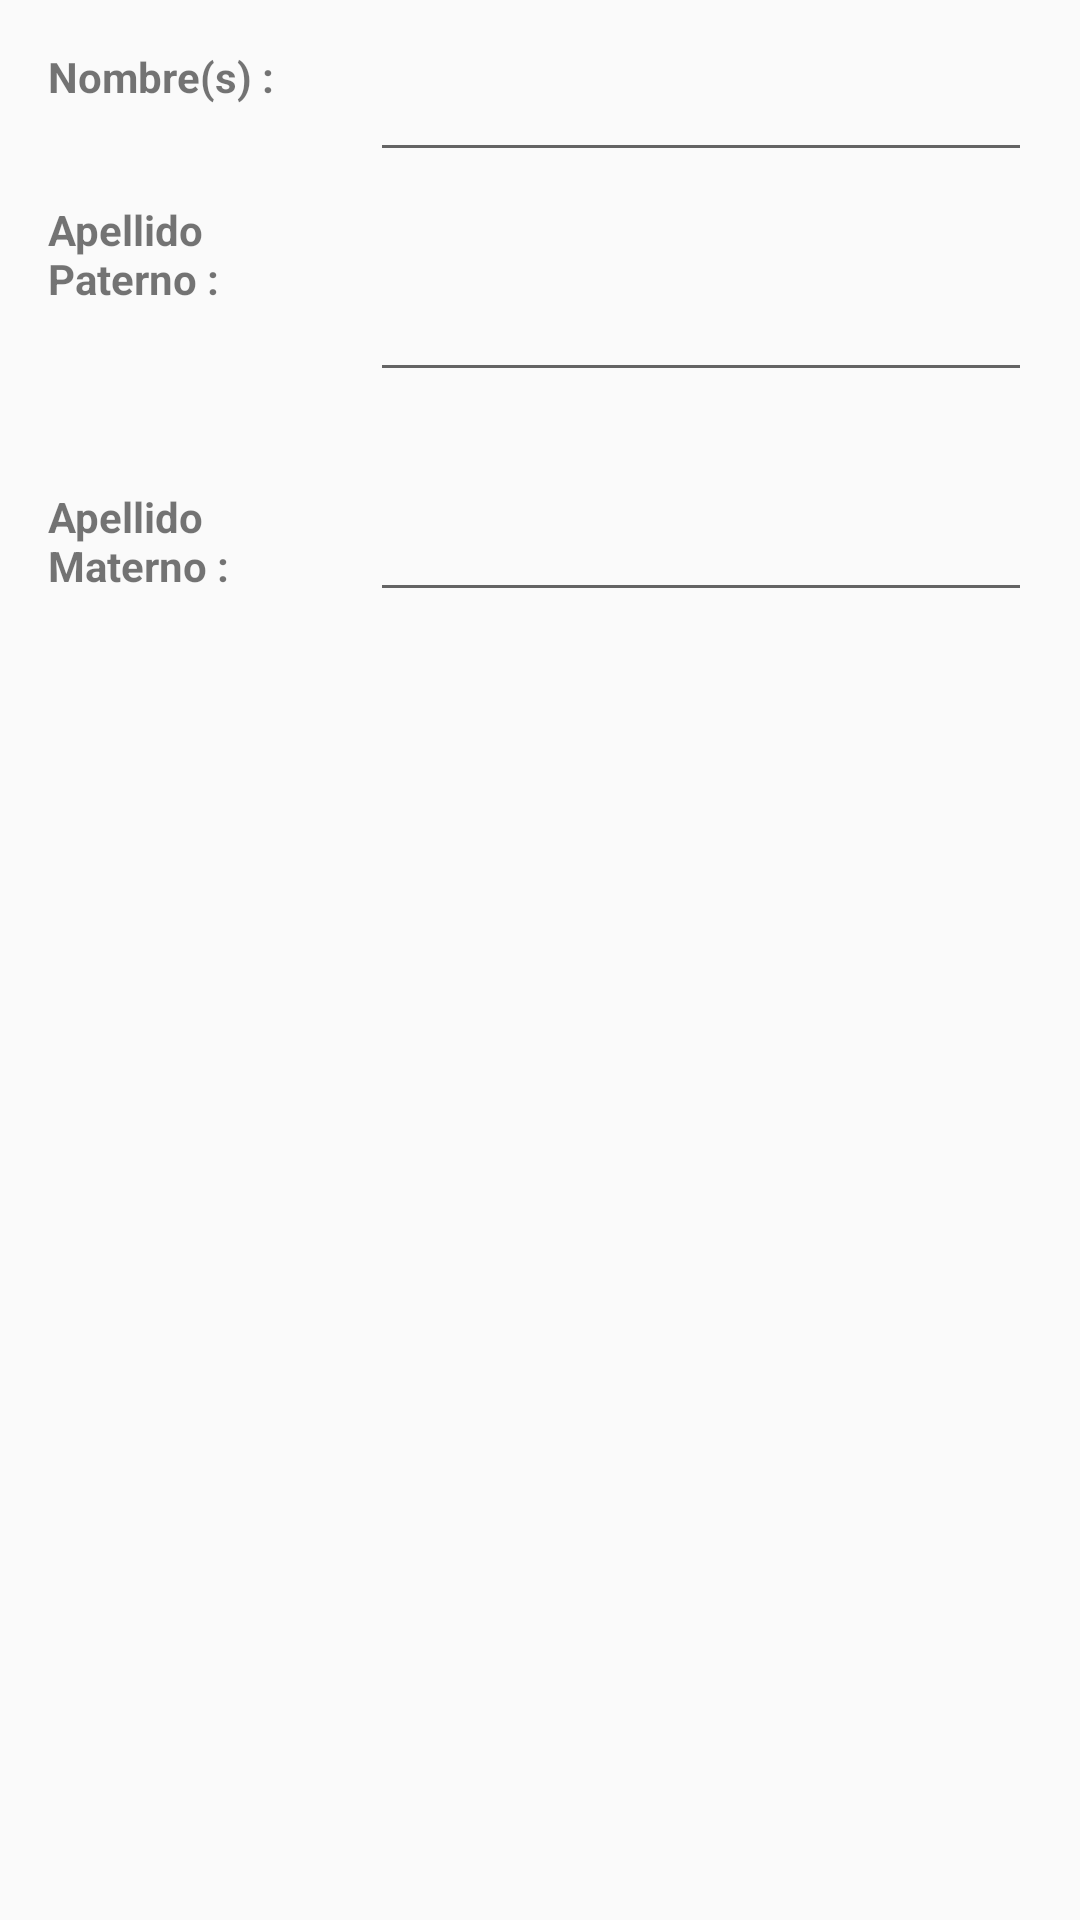

Here is an Android app screen rendered from its layout file. Give the layout XML and the strings, colors and styles it references.
<!-- AndroidManifest.xml: application theme AppTheme -->
<!-- res/layout/data_personal.xml -->
<?xml version="1.0" encoding="utf-8"?>
<RelativeLayout xmlns:android="http://schemas.android.com/apk/res/android"
     android:layout_width="match_parent"
    android:layout_height="match_parent"
    >


    <TextView
        android:textStyle="bold"
        android:id="@+id/antecedentes_nombre"
        android:layout_width="wrap_content"
        android:layout_height="wrap_content"
        android:layout_margin="@dimen/activity_horizontal_margin"
        android:text="@string/Nombre" />

    <AutoCompleteTextView
        android:id="@+id/antecedentes_nombre_lbl"
        android:layout_width="match_parent"
        android:layout_height="wrap_content"
        android:layout_margin="@dimen/activity_horizontal_margin"
        android:layout_toRightOf="@id/antecedentes_nombre"
        android:inputType="textPersonName"
        android:digits="abcdefghijklmnopqrstuvwxyzABCDEFGHIJKLMNOPQRSTUVWXYZ"
        />
    

    <TextView
        android:textStyle="bold"
        android:id="@+id/antecedentes_apellido_paterno"
        android:layout_width="wrap_content"
        android:layout_height="wrap_content"
        android:layout_below="@+id/antecedentes_nombre"
        android:layout_margin="@dimen/activity_horizontal_margin"
        android:text="@string/apellidoPaterno" />

    <AutoCompleteTextView
        android:id="@+id/antecedentes_apellido_paterno_lbl"
        android:layout_width="match_parent"
        android:layout_height="wrap_content"
        android:layout_below="@+id/antecedentes_nombre_lbl"
        android:layout_margin="@dimen/activity_horizontal_margin"
        android:layout_toRightOf="@id/antecedentes_nombre"
        android:digits="abcdefghijklmnopqrstuvwxyzABCDEFGHIJKLMNOPQRSTUVWXYZ"
        android:text="@string/cero" />
    

    <TextView
        android:textStyle="bold"
        android:id="@+id/antecedentes_curp"
        android:layout_width="wrap_content"
        android:layout_height="wrap_content"
        android:layout_below="@+id/antecedentes_apellido_paterno_lbl"
        android:layout_margin="@dimen/activity_horizontal_margin"
        android:text="@string/apellidoMaterno" />

    <AutoCompleteTextView
        android:id="@+id/antecedentes_curp_lbl"
        android:layout_width="match_parent"
        android:layout_height="wrap_content"
        android:layout_below="@+id/antecedentes_apellido_paterno_lbl"
        android:layout_margin="@dimen/activity_horizontal_margin"
        android:layout_toRightOf="@id/antecedentes_nombre"
        android:text="@string/cero"
        android:digits="abcdefghijklmnopqrstuvwxyzABCDEFGHIJKLMNOPQRSTUVWXYZ"


        />

</RelativeLayout>
<!-- resources referenced by this layout -->
<resources>
  <dimen name="activity_horizontal_margin">16dp</dimen>
  <string name="Nombre">Nombre(s) : </string>
  <string name="apellidoMaterno">Apellido\nMaterno : </string>
  <string name="apellidoPaterno">Apellido\nPaterno : </string>
  <string name="cero" />
  <style name="AppTheme" parent="Theme.AppCompat.Light.DarkActionBar">
          
          <item name="colorPrimary">@color/colorPrimary</item>
          <item name="colorPrimaryDark">@color/colorPrimaryDark</item>
          <item name="colorAccent">@color/colorAccent</item>
      </style>
  <!-- not gathered from this repository: default colours our renderer supplied (Android Studio template values) -->
  <color name="colorPrimary">#FF6200EE</color>
  <color name="colorPrimaryDark">#FF3700B3</color>
  <color name="colorAccent">#FF03DAC5</color>
</resources>
